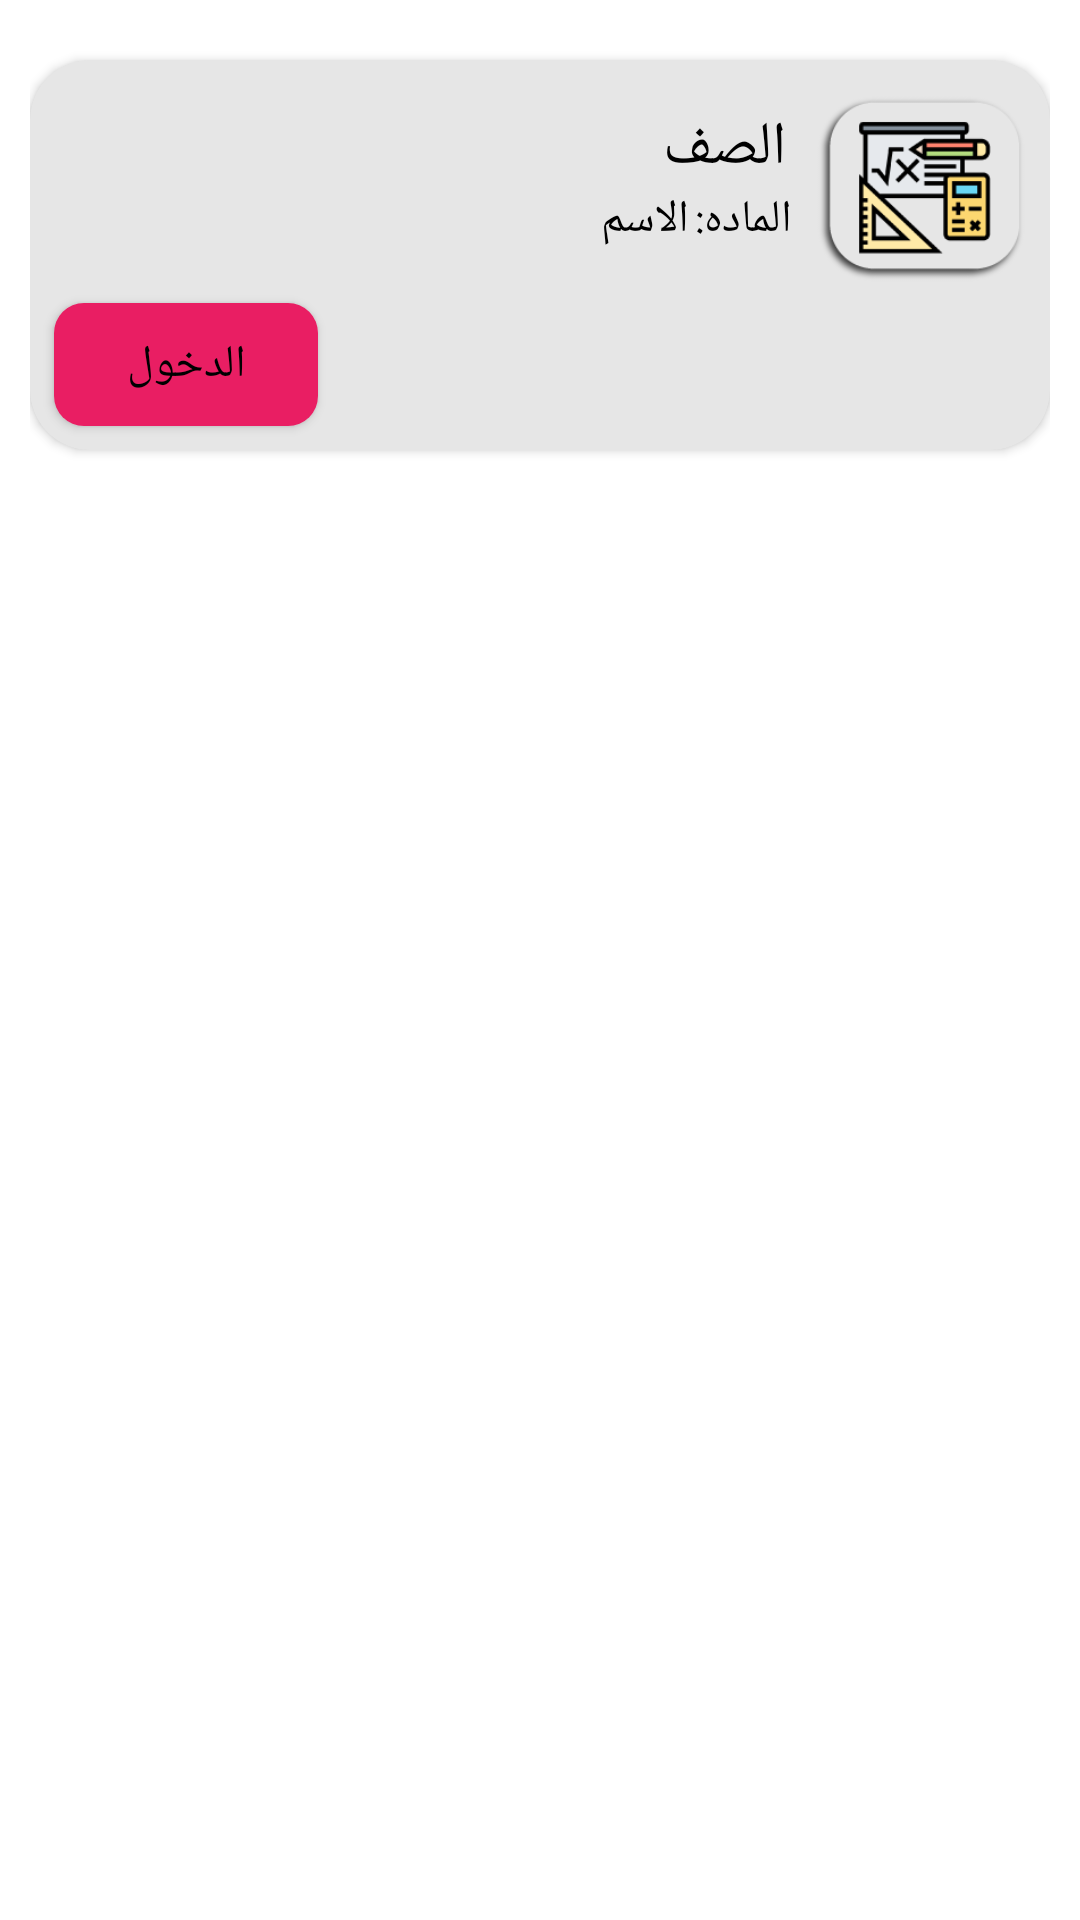

Here is an Android app screen rendered from its layout file. Give the layout XML and the strings, colors and styles it references.
<!-- AndroidManifest.xml: application theme Theme.Ta3leem -->
<!-- res/layout/classescarddesign.xml -->
<?xml version="1.0" encoding="utf-8"?>
<androidx.constraintlayout.widget.ConstraintLayout xmlns:android="http://schemas.android.com/apk/res/android"
    xmlns:tools="http://schemas.android.com/tools"
    android:layout_width="match_parent"
    android:layout_height="wrap_content"
    android:padding="10dp"
    xmlns:app="http://schemas.android.com/apk/res-auto">


    <androidx.cardview.widget.CardView
        android:layout_width="0dp"
        android:layout_height="130dp"
        android:layout_marginTop="10dp"
        android:elevation="15dp"
        app:cardBackgroundColor="@color/card_grey"
        app:cardCornerRadius="20dp"
        app:layout_constraintEnd_toEndOf="parent"
        app:layout_constraintStart_toStartOf="parent"
        app:layout_constraintTop_toTopOf="parent">

        <androidx.constraintlayout.widget.ConstraintLayout
            android:layout_width="match_parent"
            android:layout_height="match_parent">

            <ImageView
                android:id="@+id/teacherClassCardImage"
                android:layout_width="70dp"
                android:layout_height="70dp"
                android:layout_marginTop="8dp"
                android:layout_marginEnd="8dp"
                android:adjustViewBounds="true"
                android:src="@drawable/mathematics"
                app:layout_constraintEnd_toEndOf="parent"
                app:layout_constraintTop_toTopOf="parent" />

            <TextView
                android:id="@+id/classCardName"
                style="@style/semi_bold_text"
                android:layout_width="wrap_content"
                android:layout_height="wrap_content"
                android:layout_marginEnd="10dp"
                android:layout_marginBottom="35dp"
                android:text="الصف"
                android:textColor="@color/black"
                android:textSize="20sp"
                app:layout_constraintBottom_toBottomOf="@+id/teacherClassCardImage"
                app:layout_constraintEnd_toStartOf="@+id/teacherClassCardImage" />

            <TextView
                android:id="@+id/textView4"
                android:layout_width="wrap_content"
                android:layout_height="wrap_content"
                android:layout_marginEnd="8dp"
                android:text="الماده:"
                android:textColor="@color/black"
                android:textSize="15sp"
                app:layout_constraintEnd_toStartOf="@+id/teacherClassCardImage"
                app:layout_constraintTop_toBottomOf="@+id/classCardName" />

            <TextView
                android:id="@+id/classCardSubjectName"
                android:layout_width="wrap_content"
                android:layout_height="wrap_content"
                android:layout_marginEnd="2dp"
                android:text="الاسم"
                android:textColor="@color/black"
                android:textSize="15sp"
                app:layout_constraintEnd_toStartOf="@+id/textView4"
                app:layout_constraintTop_toBottomOf="@+id/classCardName" />

            <Button
                android:id="@+id/classEnterButton"
                android:layout_width="wrap_content"
                android:layout_height="41dp"
                android:layout_marginStart="8dp"
                android:layout_marginBottom="8dp"
                android:background="@drawable/button_bg"
                android:text="الدخول"
                android:textColor="@color/black"
                android:textSize="15sp"
                app:layout_constraintBottom_toBottomOf="parent"
                app:layout_constraintStart_toStartOf="parent" />

        </androidx.constraintlayout.widget.ConstraintLayout>
    </androidx.cardview.widget.CardView>

</androidx.constraintlayout.widget.ConstraintLayout>
<!-- resources referenced by this layout -->
<resources>
  <color name="black">#FF000000</color>
  <color name="card_grey">#E6E6E6</color>
  <!-- drawable button_bg (drawable) -->
  <?xml version="1.0" encoding="utf-8"?>
  <shape xmlns:android="http://schemas.android.com/apk/res/android">
  
      <corners android:radius="10dp"/>
      <solid android:color="@color/pink_primary"/>
  </shape>
  <!-- drawable mathematics: png bitmap (drawable, 10647 bytes) -->
  <style name="semi_bold_text">
          <item name="fontFamily">@font/cairo_bold</item>
      </style>
  <style name="Theme.Ta3leem" parent="Theme.MaterialComponents.DayNight.NoActionBar">
          
          <item name="colorPrimary">@color/blue_primary</item>
          <item name="colorPrimaryVariant">@color/blue_light</item>
          <item name="colorOnPrimary">@color/white</item>
          
          <item name="colorSecondary">@color/teal_200</item>
          <item name="colorSecondaryVariant">@color/teal_700</item>
          <item name="colorOnSecondary">@color/black</item>
          
          <item name="android:statusBarColor" tools:targetApi="l">?attr/colorPrimaryVariant</item>
          
          <item name="fontFamily">@font/cairo_regular</item>
          <item name="android:windowLightStatusBar">true</item>
      </style>
  <color name="pink_primary">#E91E63</color>
  <color name="blue_primary">#80D3F9</color>
  <color name="blue_light">#BBEDFF</color>
  <color name="white">#FFFFFFFF</color>
  <color name="teal_200">#FF03DAC5</color>
  <color name="teal_700">#FF018786</color>
</resources>
